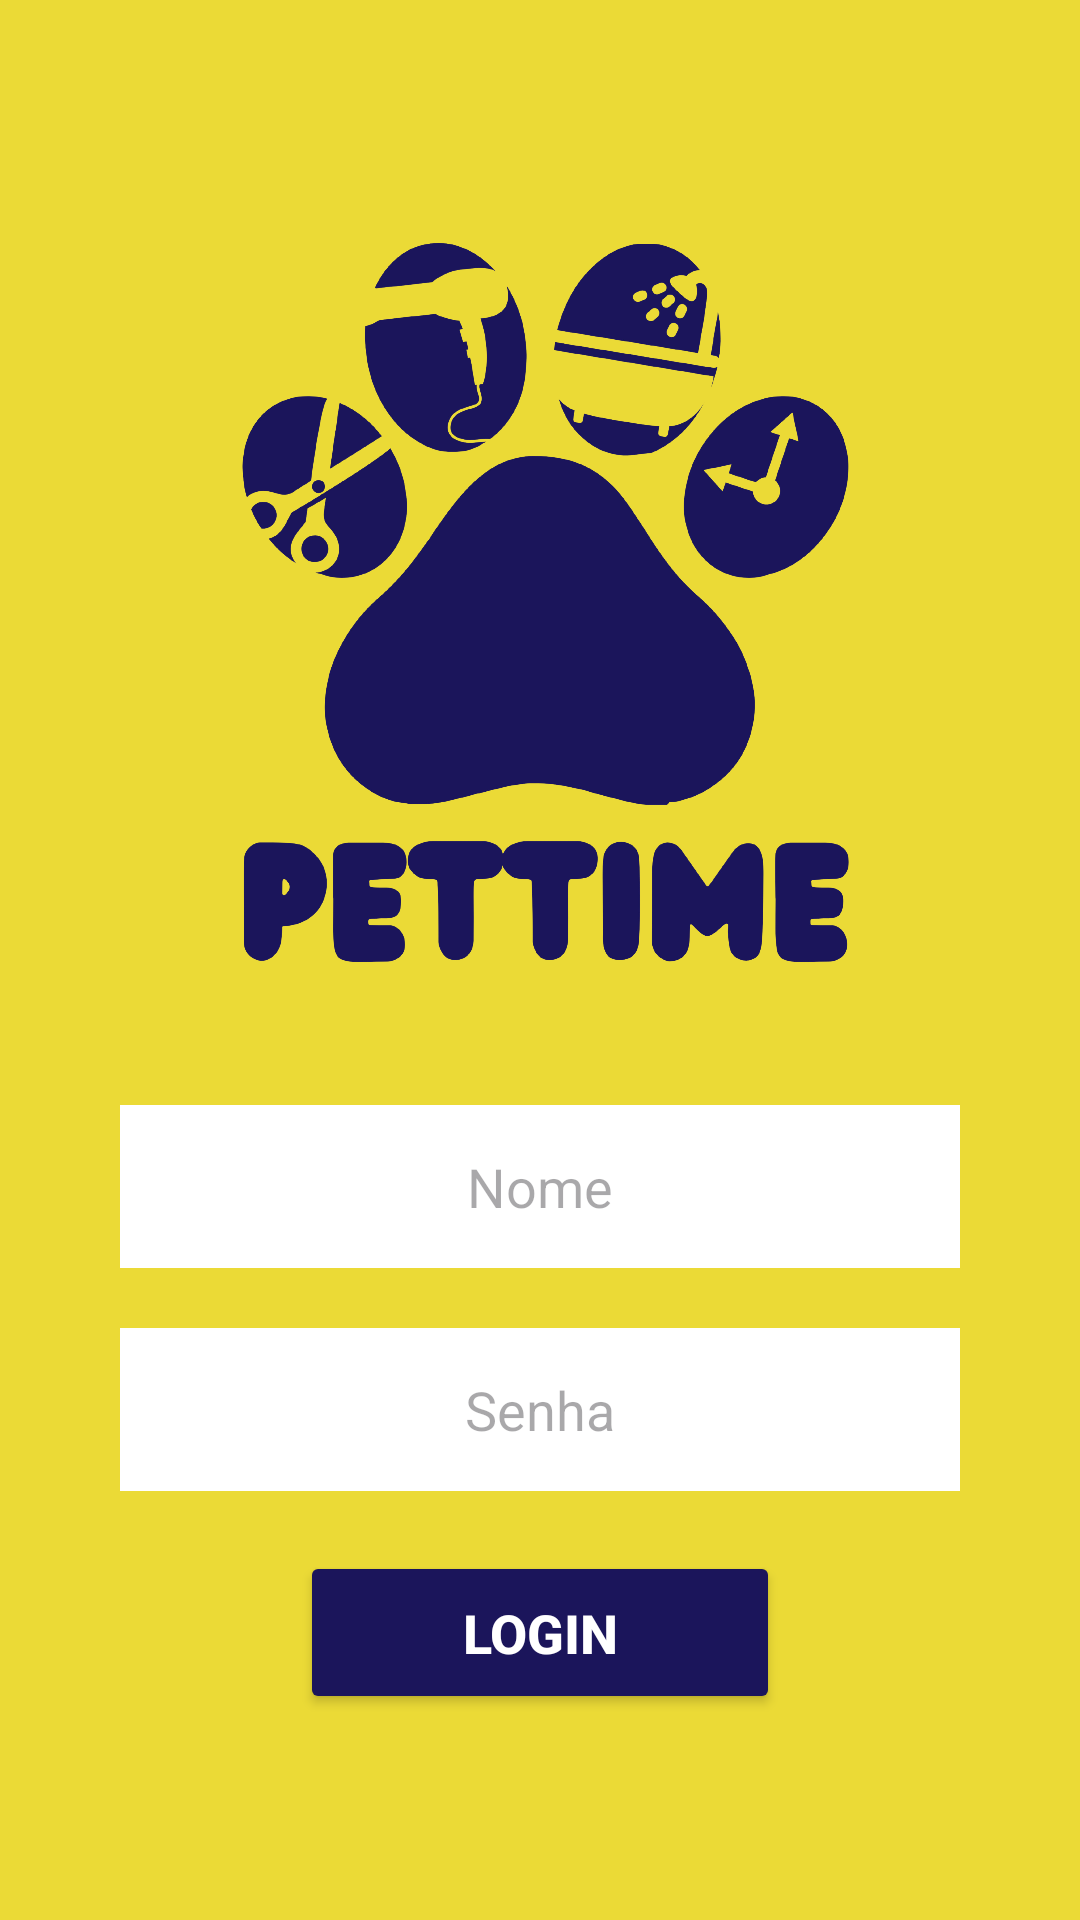

Write the Android layout XML for this screen, with the resource values it uses.
<!-- AndroidManifest.xml: application theme Theme.PetTimeFinalPlus -->
<!-- res/layout/activity_main.xml -->
<?xml version="1.0" encoding="utf-8"?>
<ScrollView
    xmlns:android="http://schemas.android.com/apk/res/android"
    android:layout_width="match_parent"
    android:layout_height="match_parent"
    xmlns:app="http://schemas.android.com/apk/res-auto"
    android:fillViewport="true">
    >

    <LinearLayout
        xmlns:tools="http://schemas.android.com/tools"

        android:id="@+id/main"
        android:layout_width="match_parent"
        android:layout_height="match_parent"
        android:orientation="vertical"
        android:background="@color/yellow"
        android:gravity="center"
        tools:context=".MainActivity">

        <ImageView
            android:layout_width="match_parent"
            android:layout_height="300dp"
            android:src="@drawable/pet_time_logo"/>

        <EditText
            android:id="@+id/editNome"
            android:layout_width="match_parent"
            android:layout_height="wrap_content"
            android:hint="Nome"
            android:background="@color/white"
            android:maxLines="1"
            android:inputType="text"
            android:gravity="center"
            android:padding="15dp"
            android:layout_marginTop="20dp"
            android:layout_marginStart="40dp"
            android:layout_marginEnd="40dp"/>

        <EditText
            android:id="@+id/editSenha"
            android:layout_width="match_parent"
            android:layout_height="wrap_content"
            android:hint="Senha"
            android:background="@color/white"
            android:maxLines="1"
            android:inputType="numberPassword"
            android:gravity="center"
            android:padding="15dp"
            android:layout_marginTop="20dp"
            android:layout_marginStart="40dp"
            android:layout_marginEnd="40dp"/>

        <Button
            android:id="@+id/btLogin"
            android:layout_width="match_parent"
            android:layout_height="wrap_content"
            android:text="LOGIN"
            android:textColor="@color/white"
            android:textSize="18sp"
            android:textStyle="bold"
            android:padding="15dp"
            app:cornerRadius="15dp"
            android:backgroundTint="@color/blue"
            android:layout_marginTop="20dp"
            android:layout_marginStart="100dp"
            android:layout_marginEnd="100dp"
            android:layout_marginBottom="20dp"/>

    </LinearLayout>
</ScrollView>
<!-- resources referenced by this layout -->
<resources>
  <color name="blue">#1B155B</color>
  <color name="white">#FFFFFFFF</color>
  <color name="yellow">#EBDA36</color>
  <!-- drawable pet_time_logo: png bitmap (drawable, 887555 bytes) -->
  <style name="Theme.PetTimeFinalPlus" parent="Base.Theme.PetTimeFinalPlus" />
  <style name="Base.Theme.PetTimeFinalPlus" parent="Theme.Material3.DayNight.NoActionBar">
  
          <item name="colorPrimary">@color/midnightblue</item>
          <item name="colorPrimaryVariant">@color/blue</item>
          <item name="colorOnPrimary">@color/white</item>
          
          <item name="colorSecondary">@color/teal_200</item>
          <item name="colorSecondaryVariant">@color/teal_700</item>
          <item name="colorOnSecondary">@color/black</item>
          
          <item name="android:statusBarColor">?attr/colorPrimaryVariant</item>
          
      </style>
  <color name="midnightblue">#2C3E50</color>
  <color name="teal_200">#80CBC4</color>
  <color name="teal_700">#00796B</color>
  <color name="black">#FF000000</color>
</resources>
